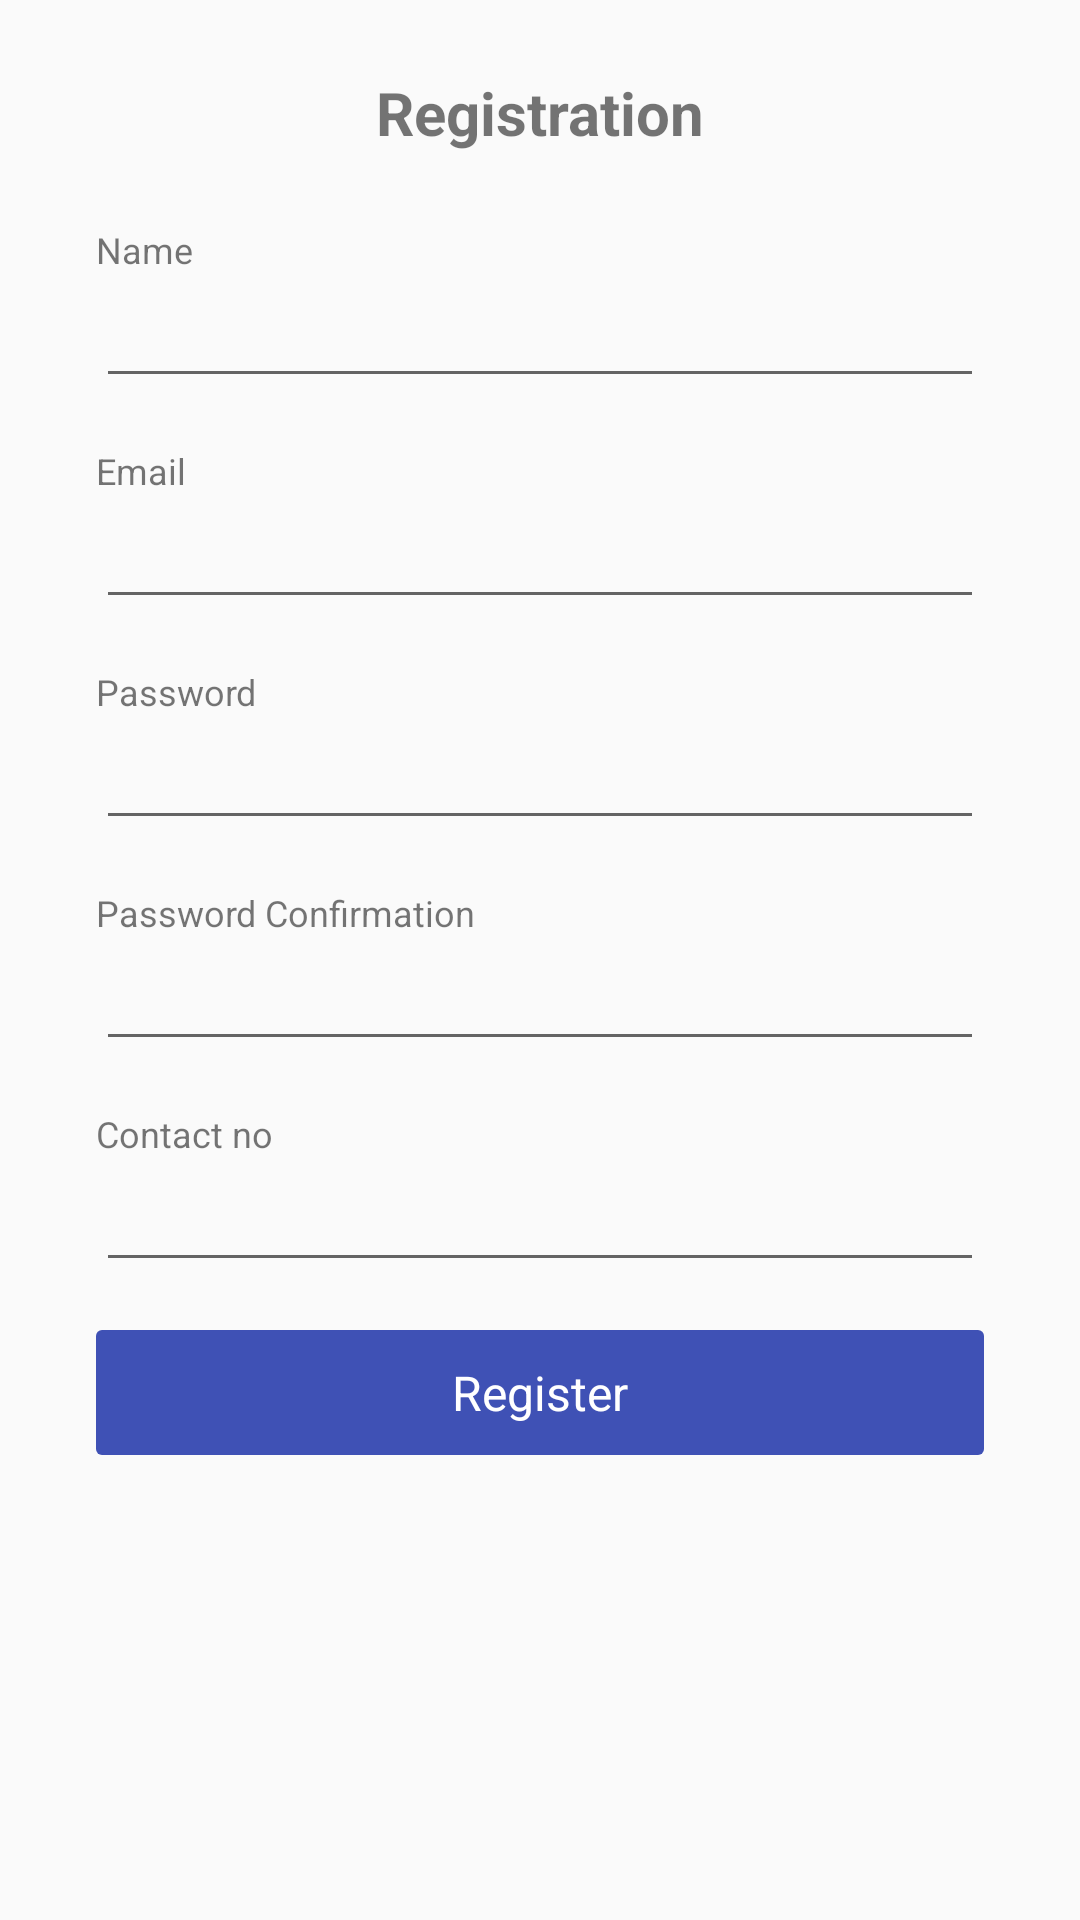

Produce the Android XML layout that renders to this screen, including the resource entries it uses.
<!-- AndroidManifest.xml: application theme AppTheme -->
<!-- res/layout/activity_register.xml -->
<FrameLayout xmlns:android="http://schemas.android.com/apk/res/android"
    xmlns:tools="http://schemas.android.com/tools"
    xmlns:app="http://schemas.android.com/apk/res-auto"
    android:layout_width="match_parent"
    android:layout_height="match_parent"
    tools:context="hha.algo.com.mytopup.RegisterActivity">

    <ScrollView
        android:layout_width="match_parent"
        android:layout_height="match_parent">

    <LinearLayout
        android:layout_width="match_parent"
        android:layout_height="match_parent"
        android:paddingLeft="@dimen/activity_horizontal_margin"
        android:paddingRight="@dimen/activity_horizontal_margin"
        android:paddingTop="@dimen/activity_vertical_margin"
        android:paddingBottom="@dimen/activity_vertical_margin"
        android:orientation="vertical">

        <TextView
            android:layout_width="match_parent"
            android:layout_height="wrap_content"
            android:text="Registration"
            android:padding="8dp"
            android:gravity="center_horizontal"
            android:textSize="20sp"
            android:textStyle="bold"/>

        <TextView
            android:layout_width="wrap_content"
            android:layout_height="wrap_content"
            android:textSize="@dimen/edittext_label_size"
            android:text="Name"
            android:layout_marginTop="@dimen/activity_text_vertical_margin"
            android:layout_marginLeft="@dimen/activity_text_horizontal_margin"/>

        <EditText
            android:id="@+id/register_et_name"
            android:layout_width="match_parent"
            android:layout_height="wrap_content"
            android:layout_marginLeft="@dimen/activity_text_horizontal_margin"
            android:layout_marginRight="@dimen/activity_text_horizontal_margin"
            android:inputType="textPersonName"
            android:maxWidth="100dp"/>

        <TextView
            android:layout_width="wrap_content"
            android:layout_height="wrap_content"
            android:textSize="@dimen/edittext_label_size"
            android:text="Email"
            android:layout_marginTop="@dimen/activity_text_vertical_margin"
            android:layout_marginLeft="@dimen/activity_text_horizontal_margin"/>

        <EditText
            android:id="@+id/register_et_email"
            android:layout_width="match_parent"
            android:layout_height="wrap_content"
            android:layout_marginLeft="@dimen/activity_text_horizontal_margin"
            android:layout_marginRight="@dimen/activity_text_horizontal_margin"
            android:inputType="textEmailAddress"
            android:maxWidth="100dp"/>



        <TextView
            android:layout_width="wrap_content"
            android:layout_height="wrap_content"
            android:textSize="@dimen/edittext_label_size"
            android:text="Password"
            android:layout_marginTop="@dimen/activity_text_vertical_margin"
            android:layout_marginLeft="@dimen/activity_text_horizontal_margin"/>

        <EditText
            android:id="@+id/register_et_pwd"
            android:layout_width="match_parent"
            android:layout_height="wrap_content"
            android:layout_marginLeft="@dimen/activity_text_horizontal_margin"
            android:layout_marginRight="@dimen/activity_text_horizontal_margin"
            android:inputType="textPassword"
            android:maxWidth="100dp"/>


        <TextView
            android:layout_width="wrap_content"
            android:layout_height="wrap_content"
            android:textSize="@dimen/edittext_label_size"
            android:text="Password Confirmation"
            android:layout_marginTop="@dimen/activity_text_vertical_margin"
            android:layout_marginLeft="@dimen/activity_text_horizontal_margin"/>

        <EditText
            android:id="@+id/register_et_pwd_confirm"
            android:layout_width="match_parent"
            android:layout_height="wrap_content"
            android:layout_marginLeft="@dimen/activity_text_horizontal_margin"
            android:layout_marginRight="@dimen/activity_text_horizontal_margin"
            android:inputType="textPassword"
            android:maxWidth="100dp"/>

        <TextView
            android:layout_width="wrap_content"
            android:layout_height="wrap_content"
            android:textSize="@dimen/edittext_label_size"
            android:text="Contact no"
            android:layout_marginTop="@dimen/activity_text_vertical_margin"
            android:layout_marginLeft="@dimen/activity_text_horizontal_margin"/>

        <EditText
            android:id="@+id/register_et_contactno"
            android:layout_width="match_parent"
            android:layout_height="wrap_content"
            android:layout_marginLeft="@dimen/activity_text_horizontal_margin"
            android:layout_marginRight="@dimen/activity_text_horizontal_margin"
            android:inputType="phone"
            android:maxWidth="100dp"/>

        <TextView
            android:id="@+id/register_button"
            android:layout_width="match_parent"
            android:layout_height="wrap_content"
            android:text="Register"
            android:textSize="16sp"
            android:background="@drawable/rounded_border2"
            android:layout_marginTop="@dimen/activity_text_vertical_margin"
            android:layout_marginLeft="@dimen/activity_text_horizontal_margin"
            android:layout_marginRight="@dimen/activity_text_horizontal_margin"
            android:padding="10dp"
            android:gravity="center"
            android:textColor="@android:color/white"/>


        </LinearLayout>

    </ScrollView>

    <View
        android:id="@+id/register_progress_wheel_background"
        android:layout_width="match_parent"
        android:layout_height="match_parent"
        android:background="#99d3d3d3"
        android:visibility="invisible"/>


    <com.pnikosis.materialishprogress.ProgressWheel
        android:id="@+id/register_progress_wheel"
        android:layout_width="80dp"
        android:layout_height="80dp"
        android:layout_gravity="center"
        app:barColor="@color/colorPrimary"
        app:progressIndeterminate="true"
        android:visibility="invisible"/>

</FrameLayout>
<!-- resources referenced by this layout -->
<resources>
  <color name="colorPrimary">#3F51B5</color>
  <dimen name="activity_horizontal_margin">16dp</dimen>
  <dimen name="activity_text_horizontal_margin">16dp</dimen>
  <dimen name="activity_text_vertical_margin">16dp</dimen>
  <dimen name="activity_vertical_margin">16dp</dimen>
  <dimen name="edittext_label_size">12sp</dimen>
  <!-- drawable rounded_border2 (drawable) -->
  <?xml version="1.0" encoding="utf-8"?>
  <shape
      xmlns:android="http://schemas.android.com/apk/res/android"
      android:shape="rectangle" >
       
          
          <solid android:color="@color/colorPrimary" >
          </solid>
       
          
          <stroke android:width="0dp" android:color="#fff" >
          </stroke>
       
          
          <padding android:left="10dp" android:top="10dp" android:right="10dp" android:bottom="10dp" >
          </padding>
       
          
          <corners android:radius="2dp" >
          </corners>
       
  </shape>
  <style name="AppTheme" parent="Theme.AppCompat.Light.NoActionBar">
          <item name="colorPrimary">@color/colorPrimary</item>
          <item name="colorPrimaryDark">@color/colorAccent</item>
          <item name="colorAccent">@color/pink_500</item>
      </style>
  <color name="colorAccent">#303F9F</color>
  <color name="pink_500">#e91e63</color>
</resources>
